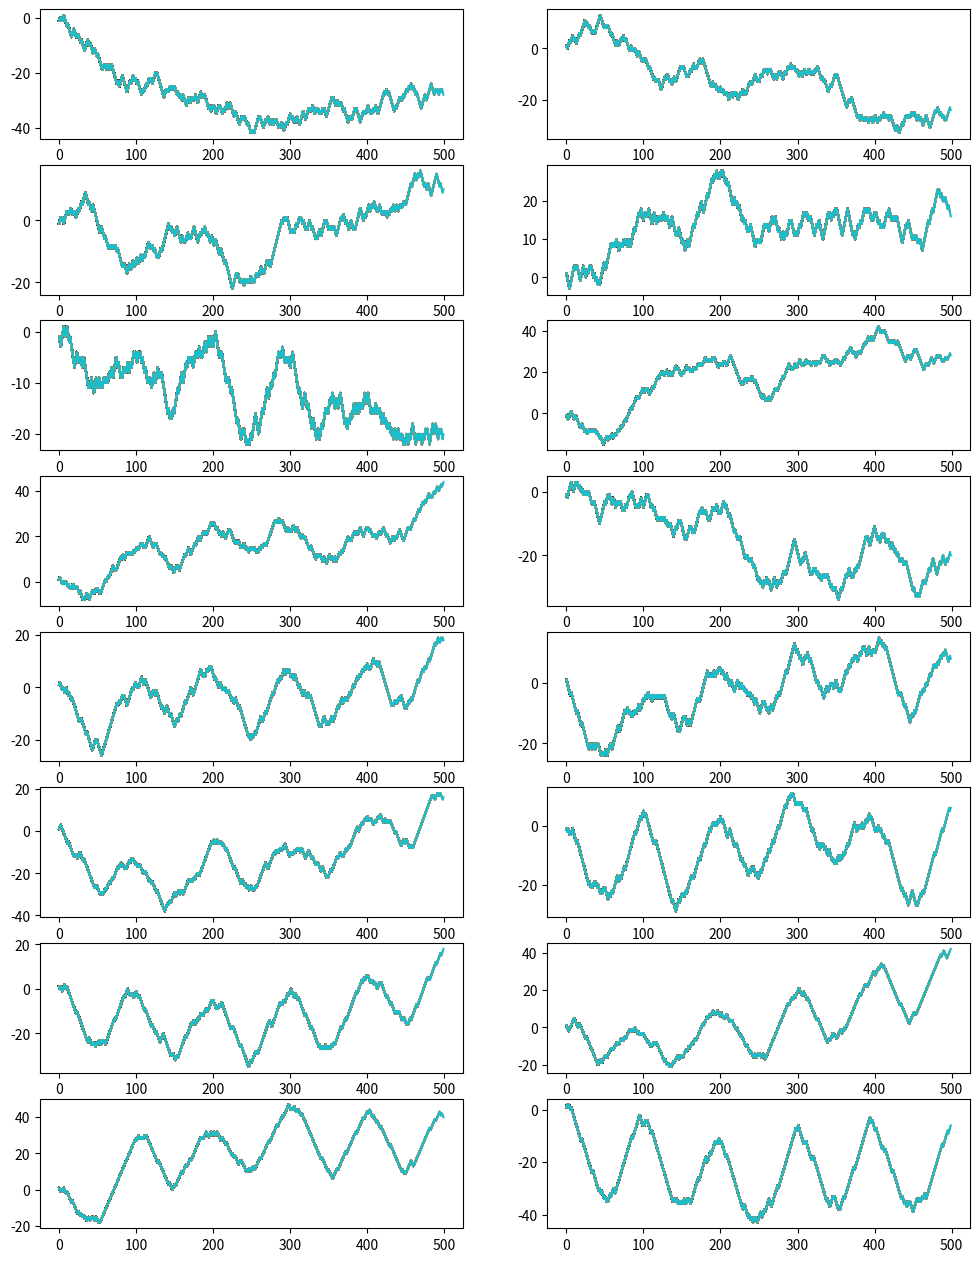

Python code for this plot:
# -*- coding: utf-8 -*-
"""
Created on Fri Jun  1 15:16:50 2018

[redacted]
"""

import numpy as np
import matplotlib.pyplot as plt


n_time=500
step=1
m_range=16  

def weight(t):
    return gain*np.sin(t*np.pi/50)



plt.figure(figsize=(12,m_range*2))
for g in range (m_range):
    gain=g*(0.5/m_range)
    time=[]
    val=[]
    value=0
    for i in range (n_time):
        trend=0.5+weight(i)
        k=np.random.random()
        if(k<=trend):
            value=value-step
        else:
            value=value+step
        val.append(value)
        time.append(i)
        plt.subplot(m_range,2,g+1)
        plt.plot(time,val)